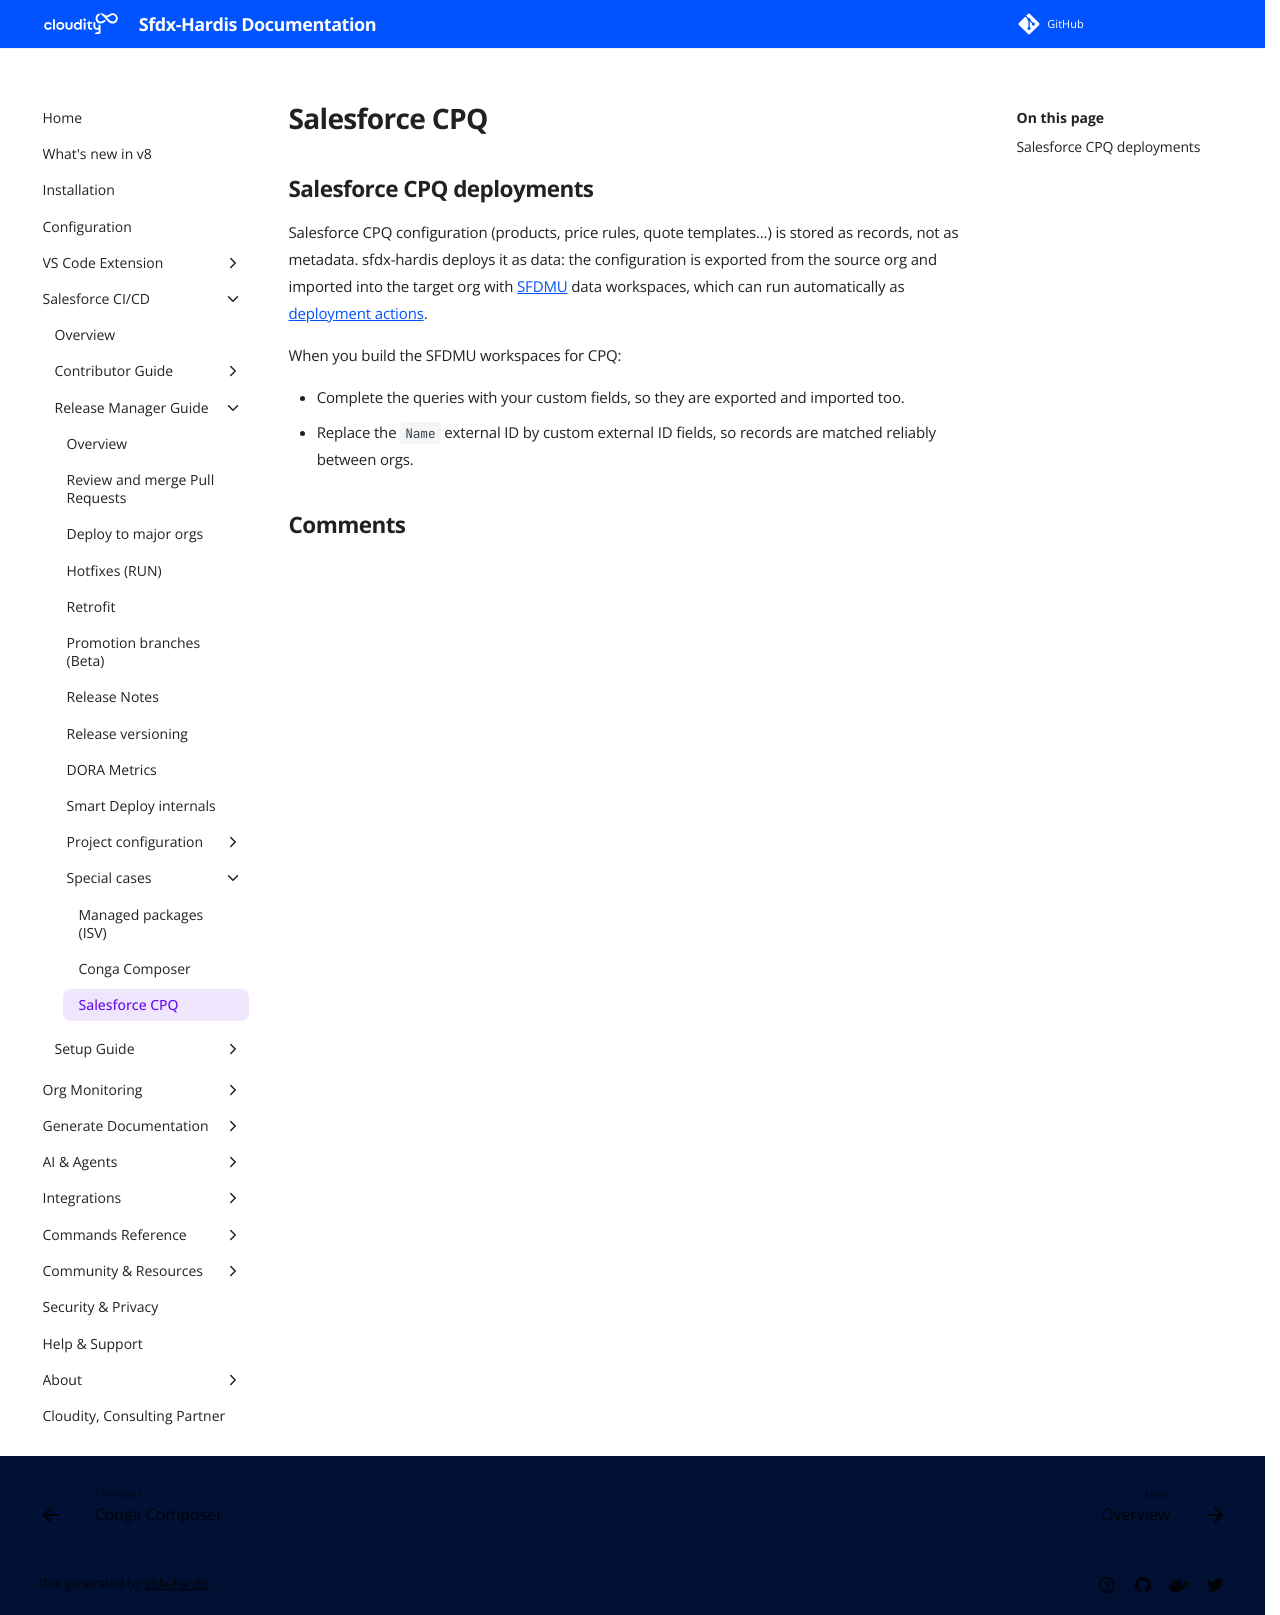

repository: hardisgroupcom/sfdx-hardis · page: salesforce-devops-cpq/index.html · generator: mkdocs

---
title: Configure Salesforce CPQ management on a Salesforce CI/CD Project
description: Learn how to deploy Salesforce CPQ configuration with sfdx-hardis and SFDMU data workspaces
---
<!-- markdownlint-disable MD013 -->

## Salesforce CPQ deployments

Salesforce CPQ configuration (products, price rules, quote templates...) is stored as records, not as metadata. sfdx-hardis deploys it as data: the configuration is exported from the source org and imported into the target org with [SFDMU](https://help.sfdmu.com/) data workspaces, which can run automatically as [deployment actions](salesforce-devops-work-on-user-story-deployment-actions-data.md).

When you build the SFDMU workspaces for CPQ:

- Complete the queries with your custom fields, so they are exported and imported too.
- Replace the `Name` external ID by custom external ID fields, so records are matched reliably between orgs.
